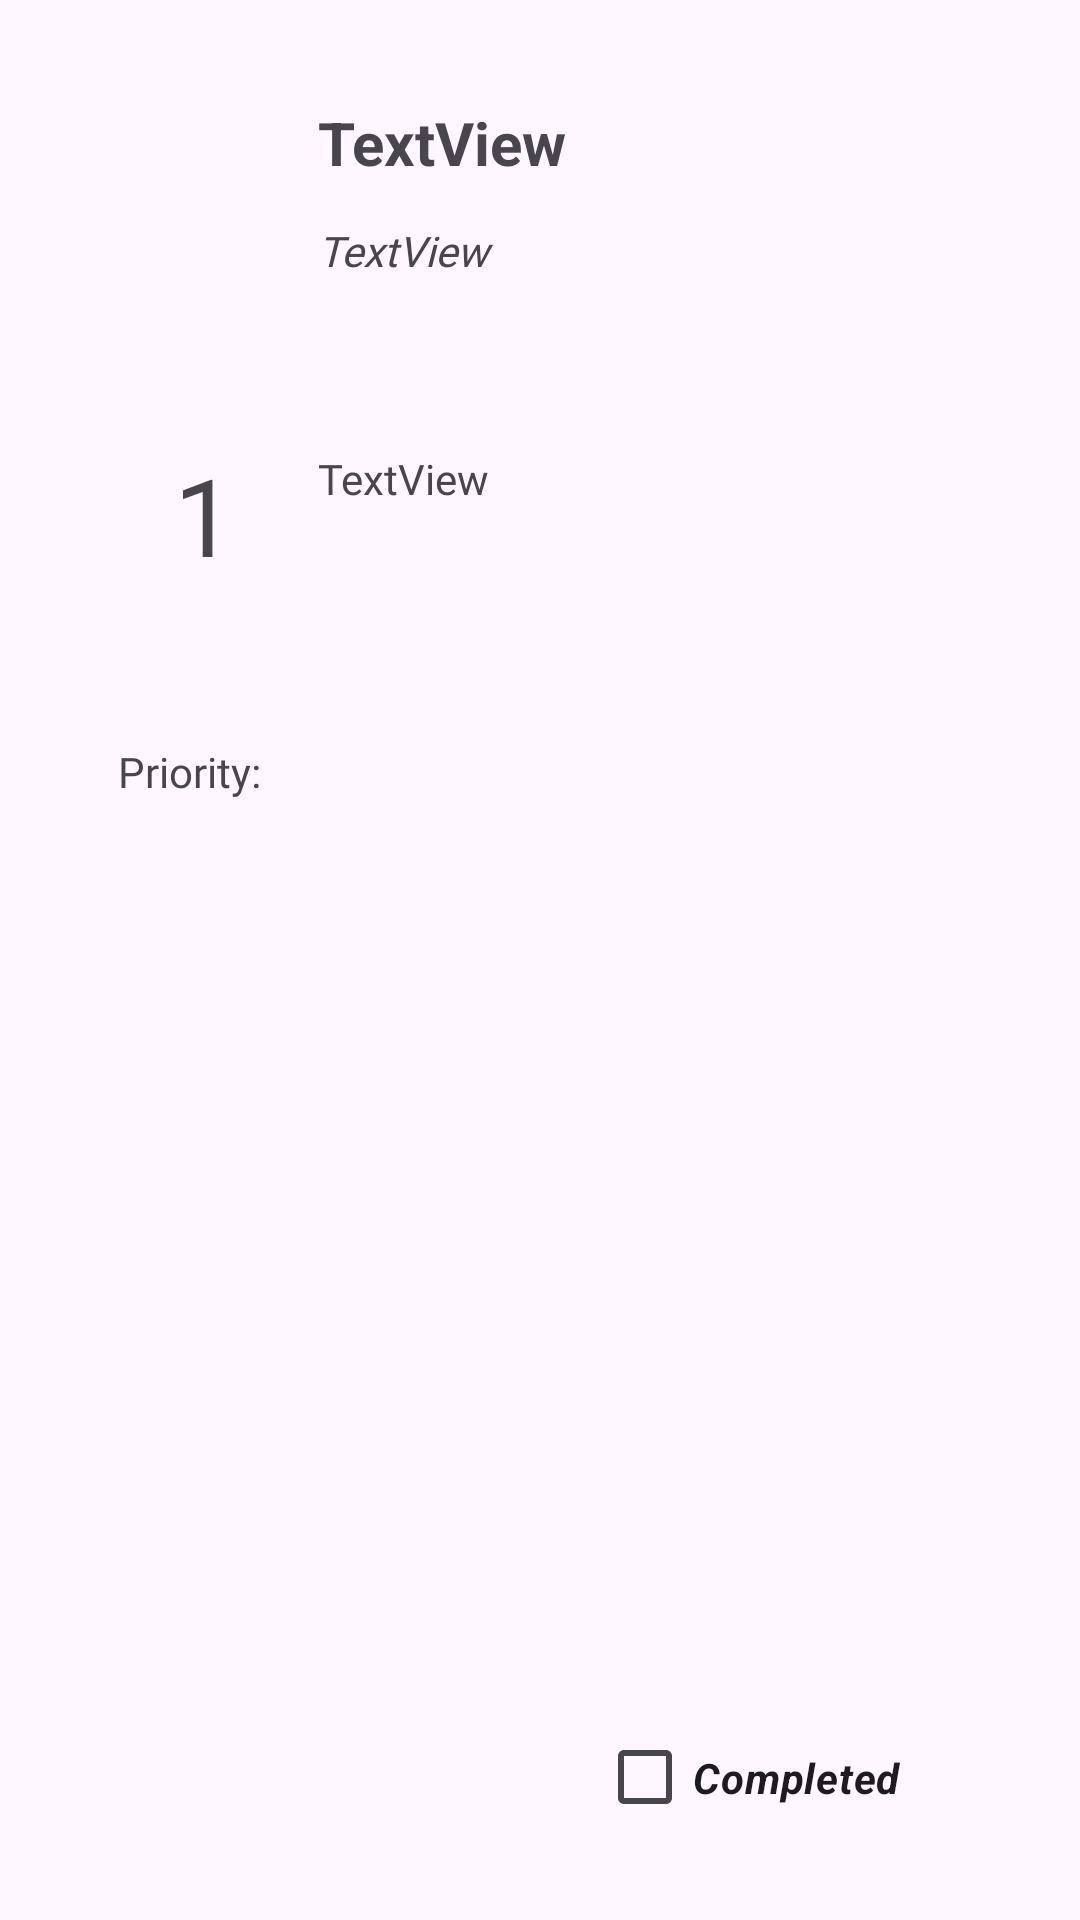

Here is an Android app screen rendered from its layout file. Give the layout XML and the strings, colors and styles it references.
<!-- AndroidManifest.xml: application theme Theme.ToDoList_App -->
<!-- res/layout/custom_row.xml -->
<?xml version="1.0" encoding="utf-8"?>
<androidx.constraintlayout.widget.ConstraintLayout xmlns:android="http://schemas.android.com/apk/res/android"
    xmlns:app="http://schemas.android.com/apk/res-auto"
    xmlns:tools="http://schemas.android.com/tools"
    android:id="@+id/rowLayout"
    android:layout_width="match_parent"
    android:layout_height="wrap_content"
    android:padding="30dp">

    <TextView
        android:id="@+id/titleTxt"
        android:layout_width="201dp"
        android:layout_height="29dp"
        android:layout_marginStart="76dp"
        android:layout_marginTop="4dp"
        android:text="TextView"
        android:textSize="20sp"
        android:textStyle="bold"
        app:layout_constraintStart_toStartOf="parent"
        app:layout_constraintTop_toTopOf="parent" />

    <TextView
        android:id="@+id/idTxt"
        android:layout_width="wrap_content"
        android:layout_height="wrap_content"
        android:layout_marginStart="28dp"
        android:text="1"
        android:textSize="36sp"
        app:layout_constraintBottom_toBottomOf="parent"
        app:layout_constraintStart_toStartOf="parent"
        app:layout_constraintTop_toTopOf="parent"
        app:layout_constraintVertical_bias="0.221" />

    <TextView
        android:id="@+id/subjectTxt"
        android:layout_width="203dp"
        android:layout_height="74dp"
        android:layout_marginStart="76dp"
        android:layout_marginTop="32dp"
        android:fontFamily="@font/acme"
        android:paddingTop="12dp"
        android:text="TextView"
        android:textStyle="italic"
        app:layout_constraintStart_toStartOf="parent"
        app:layout_constraintTop_toTopOf="parent" />

    <TextView
        android:id="@+id/priorityTxt"
        android:layout_width="107dp"
        android:layout_height="23dp"
        android:layout_marginStart="76dp"
        android:layout_marginTop="14dp"
        android:fontFamily="@font/aclonica"
        android:text="TextView"
        app:layout_constraintStart_toStartOf="parent"
        app:layout_constraintTop_toBottomOf="@+id/subjectTxt" />

    <CheckBox
        android:id="@+id/checkBox"
        android:layout_width="131dp"
        android:layout_height="35dp"
        android:text="@string/check_box_text"
        android:textStyle="bold|italic"
        app:layout_constraintBottom_toBottomOf="parent"
        app:layout_constraintEnd_toEndOf="parent" />

    <TextView
        android:id="@+id/textView2"
        android:layout_width="wrap_content"
        android:layout_height="wrap_content"
        android:layout_marginTop="52dp"
        android:fontFamily="@font/aclonica"
        android:text="@string/priority_text"
        app:layout_constraintEnd_toStartOf="@+id/priorityTxt"
        app:layout_constraintHorizontal_bias="0.333"
        app:layout_constraintStart_toStartOf="parent"
        app:layout_constraintTop_toBottomOf="@+id/idTxt" />

</androidx.constraintlayout.widget.ConstraintLayout>
<!-- resources referenced by this layout -->
<resources>
  <string name="check_box_text">Completed</string>
  <string name="priority_text">Priority: </string>
  <style name="Theme.ToDoList_App" parent="Base.Theme.ToDoList_App" />
  <style name="Base.Theme.ToDoList_App" parent="Theme.Material3.DayNight.NoActionBar">
          
          
      </style>
</resources>
